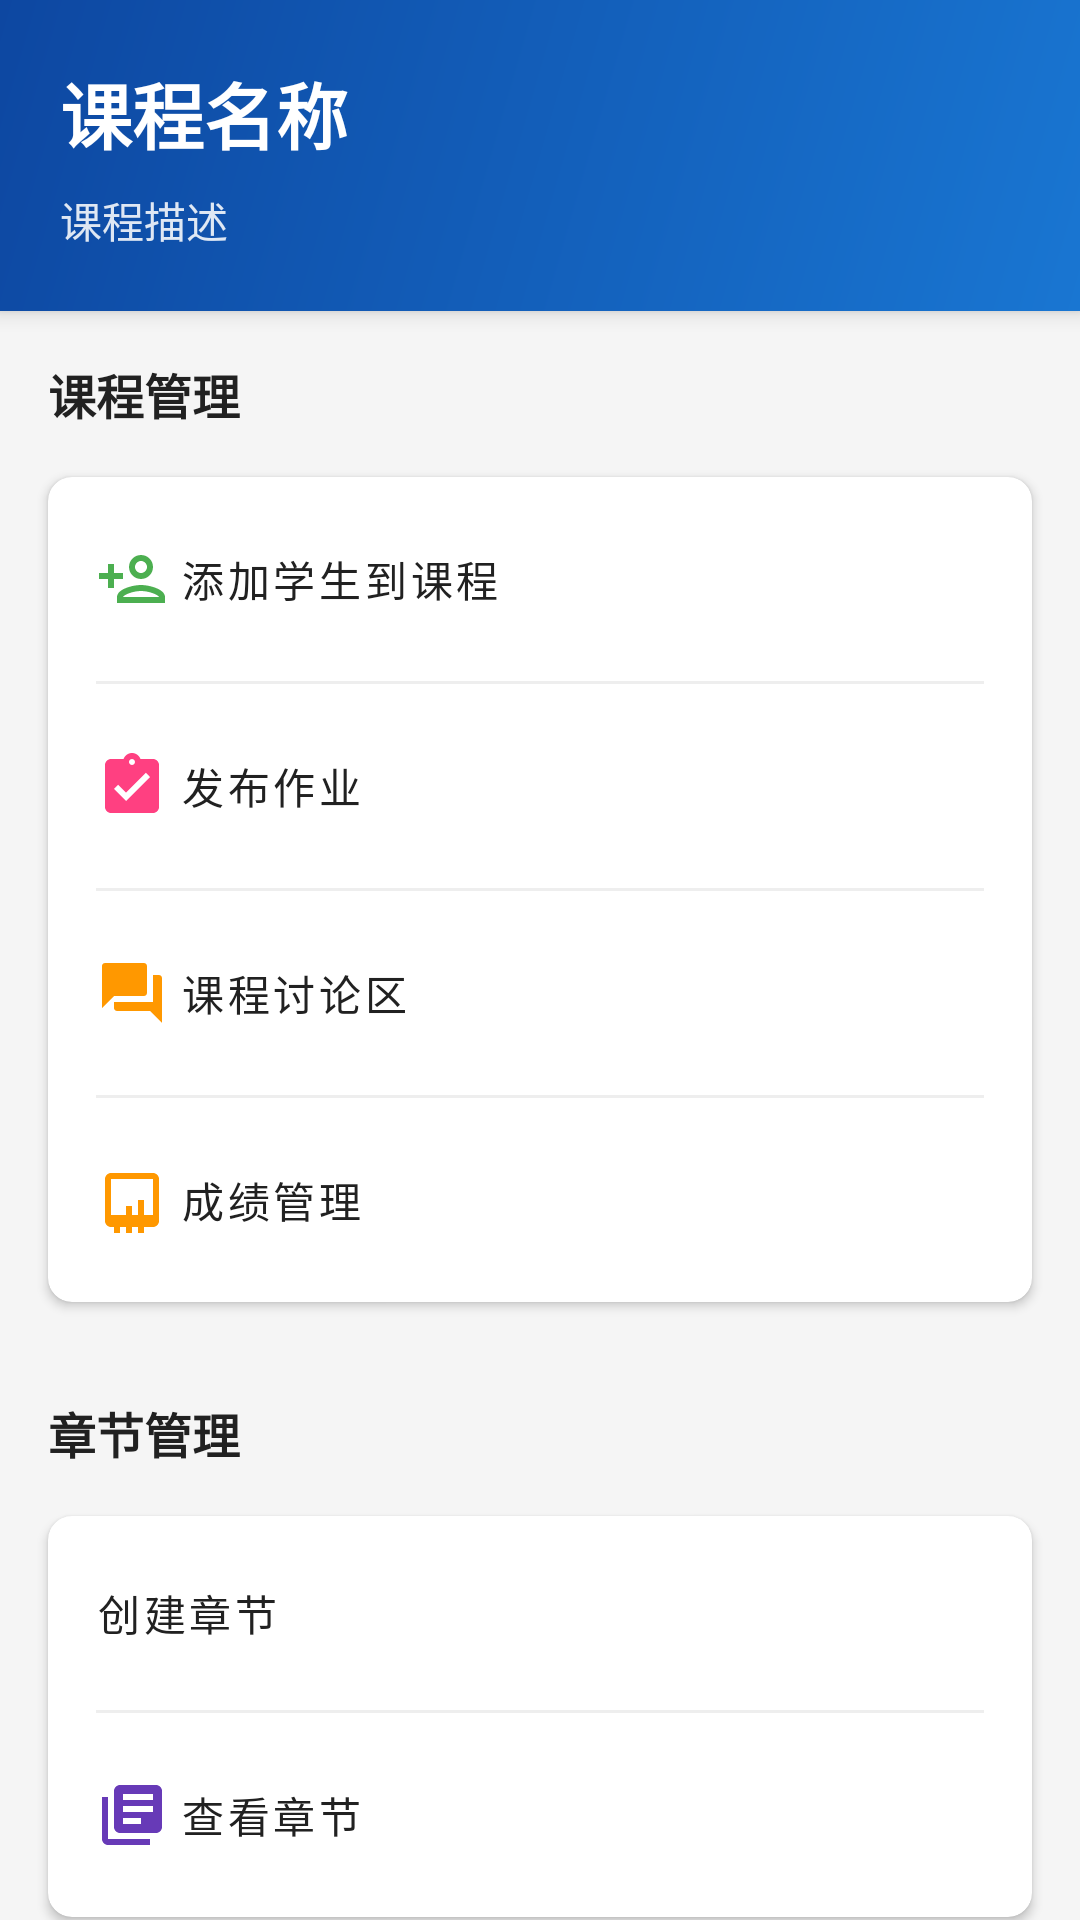

Write the Android layout XML for this screen, with the resource values it uses.
<!-- AndroidManifest.xml: application theme Theme.ClassInteractionSystem -->
<!-- res/layout/activity_course_detail.xml -->
<?xml version="1.0" encoding="utf-8"?>
<androidx.core.widget.NestedScrollView xmlns:android="http://schemas.android.com/apk/res/android"
    xmlns:app="http://schemas.android.com/apk/res-auto"
    android:layout_width="match_parent"
    android:layout_height="match_parent"
    android:background="@color/background_color"
    android:fillViewport="true">

    <LinearLayout
        android:layout_width="match_parent"
        android:layout_height="wrap_content"
        android:orientation="vertical">

        
        <androidx.cardview.widget.CardView
            android:layout_width="match_parent"
            android:layout_height="wrap_content"
            app:cardCornerRadius="0dp"
            app:cardElevation="4dp">

            <LinearLayout
                android:layout_width="match_parent"
                android:layout_height="wrap_content"
                android:orientation="vertical"
                android:padding="20dp"
                android:background="@drawable/header_gradient">

                <TextView
                    android:id="@+id/tvCourseName"
                    android:layout_width="match_parent"
                    android:layout_height="wrap_content"
                    android:text="课程名称"
                    android:textColor="@android:color/white"
                    android:textSize="24sp"
                    android:textStyle="bold" />

                <TextView
                    android:id="@+id/tvCourseDescription"
                    android:layout_width="match_parent"
                    android:layout_height="wrap_content"
                    android:layout_marginTop="8dp"
                    android:text="课程描述"
                    android:textColor="@android:color/white"
                    android:alpha="0.87" />
            </LinearLayout>
        </androidx.cardview.widget.CardView>


        
        <TextView
            android:layout_width="match_parent"
            android:layout_height="wrap_content"
            android:text="课程管理"
            android:textSize="16sp"
            android:textStyle="bold"
            android:textColor="@color/primary_text"
            android:padding="16dp" />

        <androidx.cardview.widget.CardView
            android:layout_width="match_parent"
            android:layout_height="wrap_content"
            android:layout_marginStart="16dp"
            android:layout_marginEnd="16dp"
            android:layout_marginBottom="16dp"
            app:cardCornerRadius="8dp"
            app:cardElevation="2dp">

            <LinearLayout
                android:layout_width="match_parent"
                android:layout_height="wrap_content"
                android:orientation="vertical">

                
                <com.google.android.material.button.MaterialButton
                    android:id="@+id/btnAddStudents"
                    style="@style/Widget.MaterialComponents.Button.TextButton"
                    android:layout_width="match_parent"
                    android:layout_height="wrap_content"
                    android:gravity="start|center_vertical"
                    android:padding="16dp"
                    android:text="添加学生到课程"
                    android:textColor="@color/primary_text"
                    app:icon="@drawable/ic_add_student"
                    app:iconTint="@color/student_color" />

                <View
                    android:layout_width="match_parent"
                    android:layout_height="1dp"
                    android:layout_marginStart="16dp"
                    android:layout_marginEnd="16dp"
                    android:background="@color/divider_color" />

                
                <com.google.android.material.button.MaterialButton
                    android:id="@+id/btnPublishAssignment"
                    style="@style/Widget.MaterialComponents.Button.TextButton"
                    android:layout_width="match_parent"
                    android:layout_height="wrap_content"
                    android:gravity="start|center_vertical"
                    android:padding="16dp"
                    android:text="发布作业"
                    android:textColor="@color/primary_text"
                    app:icon="@drawable/ic_assignment"
                    app:iconTint="@color/accent_color" />

                <View
                    android:layout_width="match_parent"
                    android:layout_height="1dp"
                    android:layout_marginStart="16dp"
                    android:layout_marginEnd="16dp"
                    android:background="@color/divider_color" />

                
                <com.google.android.material.button.MaterialButton
                    android:id="@+id/btnDiscussion"
                    style="@style/Widget.MaterialComponents.Button.TextButton"
                    android:layout_width="match_parent"
                    android:layout_height="wrap_content"
                    android:gravity="start|center_vertical"
                    android:padding="16dp"
                    android:text="课程讨论区"
                    android:textColor="@color/primary_text"
                    app:icon="@drawable/ic_discussion"
                    app:iconTint="@color/discussion_color" />

                <View
                    android:layout_width="match_parent"
                    android:layout_height="1dp"
                    android:layout_marginStart="16dp"
                    android:layout_marginEnd="16dp"
                    android:background="@color/divider_color" />

                <com.google.android.material.button.MaterialButton
                    android:id="@+id/btnGrades"
                    style="@style/Widget.MaterialComponents.Button.TextButton"
                    android:layout_width="match_parent"
                    android:layout_height="wrap_content"
                    android:gravity="start|center_vertical"
                    android:padding="16dp"
                    android:text="成绩管理"
                    android:textColor="@color/primary_text"
                    app:icon="@drawable/ic_grades"
                    app:iconTint="@color/discussion_color" />
            </LinearLayout>
        </androidx.cardview.widget.CardView>

        
        <TextView
            android:layout_width="match_parent"
            android:layout_height="wrap_content"
            android:text="章节管理"
            android:textSize="16sp"
            android:textStyle="bold"
            android:textColor="@color/primary_text"
            android:padding="16dp" />

        <androidx.cardview.widget.CardView
            android:layout_width="match_parent"
            android:layout_height="wrap_content"
            android:layout_marginStart="16dp"
            android:layout_marginEnd="16dp"
            android:layout_marginBottom="24dp"
            app:cardCornerRadius="8dp"
            app:cardElevation="2dp">

            <LinearLayout
                android:layout_width="match_parent"
                android:layout_height="wrap_content"
                android:orientation="vertical">

                
                <com.google.android.material.button.MaterialButton
                    android:id="@+id/btnCreateChapter"
                    style="@style/Widget.MaterialComponents.Button.TextButton"
                    android:layout_width="match_parent"
                    android:layout_height="wrap_content"
                    android:gravity="start|center_vertical"
                    android:padding="16dp"
                    android:text="创建章节"
                    android:textColor="@color/primary_text"
                    app:icon="@drawable/ic_create_chapter"
                    app:iconTint="@color/chapter_color" />

                <View
                    android:layout_width="match_parent"
                    android:layout_height="1dp"
                    android:layout_marginStart="16dp"
                    android:layout_marginEnd="16dp"
                    android:background="@color/divider_color" />

                
                <com.google.android.material.button.MaterialButton
                    android:id="@+id/btnViewChapters"
                    style="@style/Widget.MaterialComponents.Button.TextButton"
                    android:layout_width="match_parent"
                    android:layout_height="wrap_content"
                    android:gravity="start|center_vertical"
                    android:padding="16dp"
                    android:text="查看章节"
                    android:textColor="@color/primary_text"
                    app:icon="@drawable/ic_view_chapter"
                    app:iconTint="@color/view_chapter_color" />
            </LinearLayout>
        </androidx.cardview.widget.CardView>
    </LinearLayout>
</androidx.core.widget.NestedScrollView>
<!-- resources referenced by this layout -->
<resources>
  <color name="accent_color">#FF4081</color>
  <color name="background_color">#F5F5F5</color>
  <color name="chapter_color">#009688</color>
  <color name="discussion_color">#FF9800</color>
  <color name="divider_color">#EEEEEE</color>
  <color name="primary_text">#212121</color>
  <color name="student_color">#4CAF50</color>
  <color name="view_chapter_color">#673AB7</color>
  <!-- drawable header_gradient (drawable) -->
  <?xml version="1.0" encoding="utf-8"?>
  <shape xmlns:android="http://schemas.android.com/apk/res/android">
      <gradient
          android:angle="135"
          android:endColor="@color/primary_dark"
          android:startColor="@color/primary_color" />
  </shape>
  <!-- drawable ic_add_student (drawable) -->
  <vector xmlns:android="http://schemas.android.com/apk/res/android"
      android:width="24dp"
      android:height="24dp"
      android:viewportWidth="24.0"
      android:viewportHeight="24.0">
      <path
          android:fillColor="#000000"
          android:pathData="M15,12c2.21,0 4,-1.79 4,-4s-1.79,-4 -4,-4 -4,1.79 -4,4 1.79,4 4,4zM15,6c1.1,0 2,0.9 2,2s-0.9,2 -2,2 -2,-0.9 -2,-2 0.9,-2 2,-2zM15,14c-2.67,0 -8,1.34 -8,4v2h16v-2c0,-2.66 -5.33,-4 -8,-4zM9,18c0.22,-0.72 3.31,-2 6,-2 2.7,0 5.8,1.29 6,2L9,18zM6,15v-3h3v-2L6,10L6,7L4,7v3L1,10v2h3v3z" />
  </vector>
  <!-- drawable ic_assignment (drawable) -->
  <vector xmlns:android="http://schemas.android.com/apk/res/android"
      android:width="24dp"
      android:height="24dp"
      android:viewportWidth="24.0"
      android:viewportHeight="24.0">
      <path
          android:fillColor="#000000"
          android:pathData="M19,3h-4.18C14.4,1.84 13.3,1 12,1c-1.3,0 -2.4,0.84 -2.82,2L5,3c-1.1,0 -2,0.9 -2,2v14c0,1.1 0.9,2 2,2h14c1.1,0 2,-0.9 2,-2L21,5c0,-1.1 -0.9,-2 -2,-2zM12,3c0.55,0 1,0.45 1,1s-0.45,1 -1,1 -1,-0.45 -1,-1 0.45,-1 1,-1zM10,17l-4,-4 1.41,-1.41L10,14.17l6.59,-6.59L18,9l-8,8z" />
  </vector>
  <!-- drawable ic_discussion (drawable) -->
  <vector xmlns:android="http://schemas.android.com/apk/res/android"
      android:width="24dp"
      android:height="24dp"
      android:viewportWidth="24.0"
      android:viewportHeight="24.0">
      <path
          android:fillColor="#000000"
          android:pathData="M21,6h-2v9L6,15v2c0,0.55 0.45,1 1,1h11l4,4L22,7c0,-0.55 -0.45,-1 -1,-1zM17,12L17,3c0,-0.55 -0.45,-1 -1,-1L3,2c-0.55,0 -1,0.45 -1,1v14l4,-4h10c0.55,0 1,-0.45 1,-1z" />
  </vector>
  <!-- drawable ic_view_chapter (drawable) -->
  <vector xmlns:android="http://schemas.android.com/apk/res/android"
      android:width="24dp"
      android:height="24dp"
      android:viewportWidth="24.0"
      android:viewportHeight="24.0">
      <path
          android:fillColor="#000000"
          android:pathData="M4,6L2,6v14c0,1.1 0.9,2 2,2h14v-2L4,20L4,6zM20,2L8,2c-1.1,0 -2,0.9 -2,2v12c0,1.1 0.9,2 2,2h12c1.1,0 2,-0.9 2,-2L22,4c0,-1.1 -0.9,-2 -2,-2zM19,11L9,11L9,9h10v2zM15,15L9,15v-2h6v2zM19,7L9,7L9,5h10v2z" />
  </vector>
  <style name="Theme.ClassInteractionSystem" parent="Theme.MaterialComponents.DayNight.NoActionBar">
          
          <item name="colorPrimary">#03A9F4</item>
          <item name="colorPrimaryVariant">#03A9F4</item>
          <item name="colorOnPrimary">@color/white</item>
          
          <item name="colorSecondary">@color/teal_200</item>
          <item name="colorSecondaryVariant">@color/teal_700</item>
          <item name="colorOnSecondary">@color/black</item>
          
          <item name="android:statusBarColor">?attr/colorPrimaryVariant</item>
          
  
  
      </style>
  <color name="primary_dark">#0D47A1</color>
  <color name="primary_color">#1976D2</color>
  <color name="white">#FFFFFFFF</color>
  <color name="teal_200">#FF03DAC5</color>
  <color name="teal_700">#FF018786</color>
  <color name="black">#FF000000</color>
</resources>
